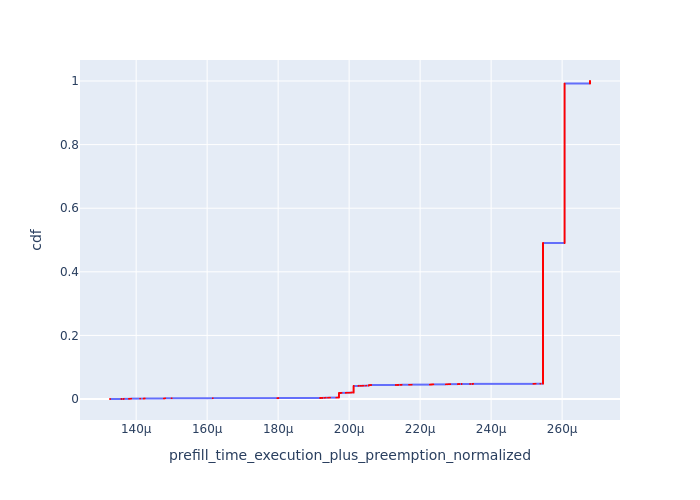

Data behind this chart, as committed beside it:
, Request Id, prefill_time_execution_plus_preemption_n…, cdf
40, 0, 0.0001326, 9.056330374932077e-05
0, 1, 0.0001359, 0.0001811
42, 2, 0.0001365, 0.0002717
43, 3, 0.0001365, 0.0003623
44, 4, 0.0001365, 0.0004528
1, 5, 0.000138, 0.0005434
45, 7, 0.000138, 0.0006339
3, 9, 0.0001381, 0.0007245
2, 6, 0.0001382, 0.0008151
46, 8, 0.0001382, 0.0009056
48, 10, 0.0001383, 0.0009962
4, 11, 0.0001386, 0.001087
49, 13, 0.0001411, 0.001177
50, 14, 0.0001421, 0.001268
6, 18, 0.0001422, 0.001358
51, 15, 0.0001422, 0.001449
54, 17, 0.0001422, 0.00154
55, 19, 0.0001422, 0.00163
53, 16, 0.0001424, 0.001721
56, 20, 0.0001424, 0.001811
7, 21, 0.0001478, 0.001902
8, 22, 0.000148, 0.001992
58, 23, 0.0001481, 0.002083
60, 26, 0.0001481, 0.002174
9, 25, 0.0001481, 0.002264
59, 24, 0.0001481, 0.002355
61, 27, 0.0001481, 0.002445
5, 12, 0.00015, 0.002536
62, 28, 0.0001616, 0.002626
67, 34, 0.0001798, 0.002717
12, 33, 0.0001798, 0.002807
13, 36, 0.0001801, 0.002898
68, 35, 0.0001801, 0.002989
10, 29, 0.0001918, 0.003079
64, 30, 0.0001918, 0.00317
11, 31, 0.0001919, 0.00326
65, 32, 0.0001921, 0.003351
69, 37, 0.0001924, 0.003441
14, 38, 0.0001924, 0.003532
15, 39, 0.0001925, 0.003623
71, 40, 0.0001926, 0.003713
83, 53, 0.0001931, 0.003804
84, 55, 0.0001934, 0.003894
20, 54, 0.0001934, 0.003985
73, 41, 0.0001941, 0.004075
86, 56, 0.0001942, 0.004166
74, 42, 0.0001943, 0.004256
75, 43, 0.0001945, 0.004347
77, 44, 0.0001946, 0.004438
16, 45, 0.0001964, 0.004528
79, 47, 0.0001968, 0.004619
78, 46, 0.000197, 0.004709
4892, 4962, 0.0001971, 0.0048
5002, 4959, 0.0001971, 0.00489
5003, 4963, 0.0001971, 0.004981
5004, 4964, 0.0001971, 0.005072
5007, 4967, 0.0001971, 0.005162
5008, 4968, 0.0001971, 0.005253
5009, 4969, 0.0001971, 0.005343
5012, 4972, 0.0001971, 0.005434
... 10,982 more rows
